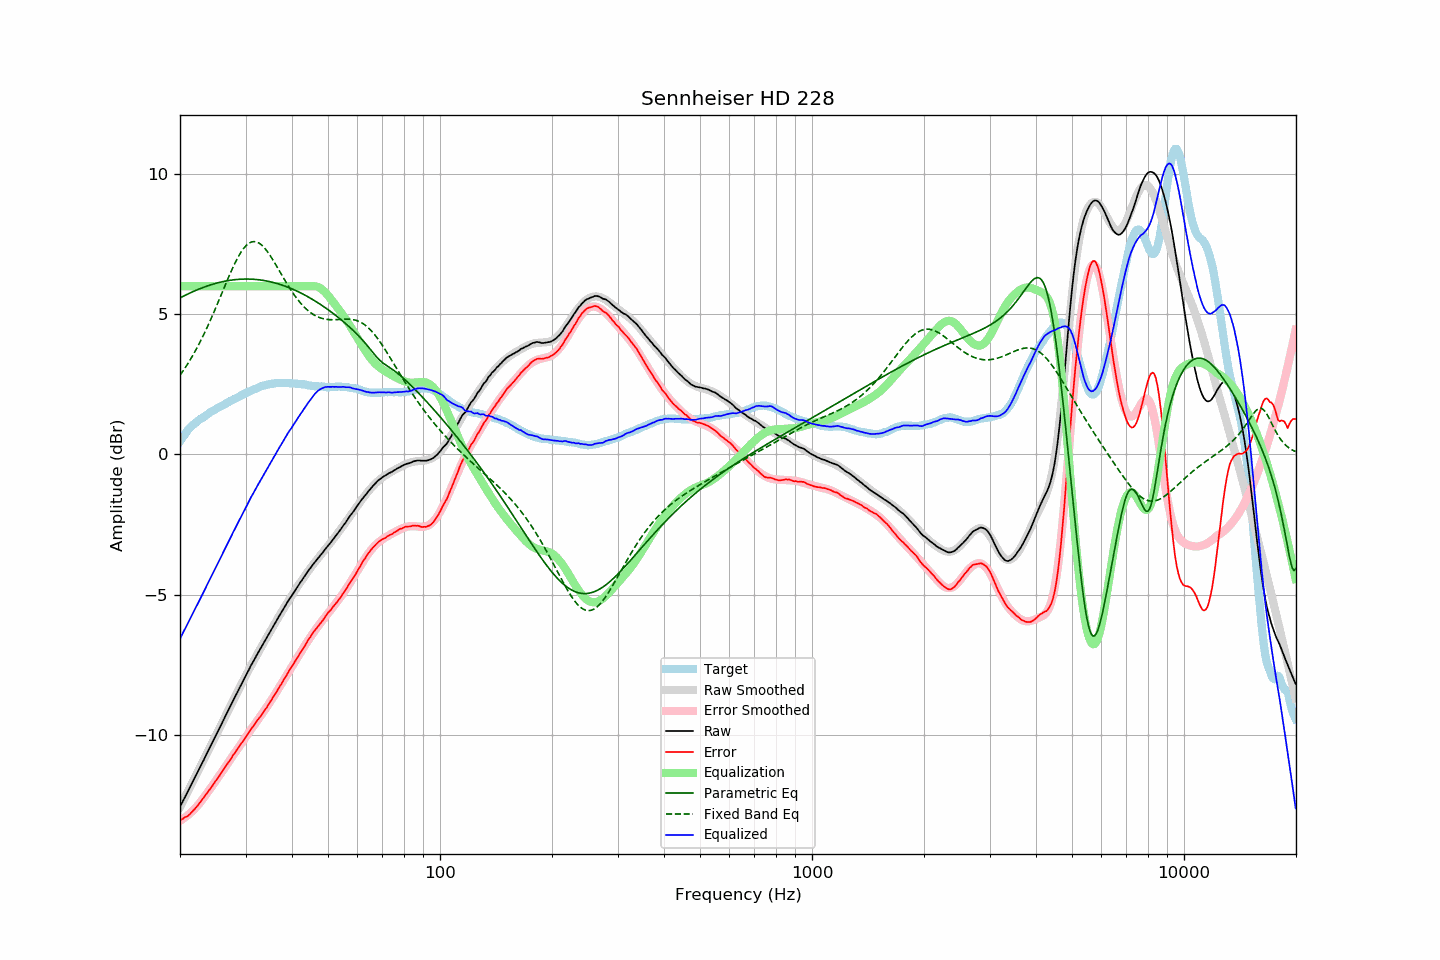

The data file committed next to this chart (first rows):
frequency, raw, error, smoothed, error_smoothed, equalization, parametric_eq, fixed_band_eq, equalized_raw, equalized_smoothed, target
20.00, -12.58, -13.05, -12.58, -13.07, 6.00, 5.58, 2.83, -6.58, -6.58, 0.47
20.20, -12.47, -13.03, -12.46, -13.04, 6.00, 5.61, 2.91, -6.47, -6.46, 0.56
20.40, -12.35, -12.99, -12.35, -13.00, 6.00, 5.64, 2.99, -6.35, -6.35, 0.64
20.61, -12.24, -12.95, -12.24, -12.96, 6.00, 5.67, 3.07, -6.24, -6.24, 0.71
20.81, -12.12, -12.92, -12.13, -12.91, 6.00, 5.70, 3.16, -6.12, -6.13, 0.80
21.02, -12.02, -12.89, -12.01, -12.87, 6.00, 5.73, 3.25, -6.02, -6.01, 0.88
21.23, -11.91, -12.84, -11.90, -12.82, 6.00, 5.75, 3.34, -5.91, -5.90, 0.94
21.44, -11.78, -12.78, -11.79, -12.76, 6.00, 5.78, 3.44, -5.78, -5.79, 1.00
21.66, -11.68, -12.72, -11.67, -12.71, 6.00, 5.81, 3.54, -5.68, -5.67, 1.05
21.87, -11.56, -12.66, -11.56, -12.65, 6.00, 5.83, 3.64, -5.56, -5.56, 1.10
22.09, -11.44, -12.59, -11.45, -12.59, 6.00, 5.86, 3.74, -5.44, -5.45, 1.15
22.31, -11.33, -12.53, -11.33, -12.53, 6.00, 5.88, 3.85, -5.33, -5.33, 1.20
22.54, -11.22, -12.45, -11.22, -12.46, 6.00, 5.90, 3.96, -5.22, -5.22, 1.24
22.76, -11.10, -12.38, -11.10, -12.38, 6.00, 5.93, 4.07, -5.10, -5.10, 1.28
22.99, -11.00, -12.30, -10.99, -12.31, 6.00, 5.95, 4.19, -5.00, -4.99, 1.31
23.22, -10.88, -12.22, -10.87, -12.23, 6.00, 5.97, 4.30, -4.88, -4.87, 1.35
23.45, -10.75, -12.14, -10.76, -12.15, 6.00, 5.99, 4.42, -4.75, -4.76, 1.39
23.69, -10.64, -12.06, -10.64, -12.07, 6.00, 6.01, 4.55, -4.64, -4.64, 1.43
23.92, -10.52, -11.99, -10.53, -11.99, 6.00, 6.03, 4.67, -4.52, -4.53, 1.47
24.16, -10.40, -11.92, -10.41, -11.91, 6.00, 6.05, 4.80, -4.40, -4.41, 1.52
24.40, -10.29, -11.84, -10.29, -11.83, 6.00, 6.07, 4.93, -4.29, -4.29, 1.54
24.65, -10.18, -11.75, -10.18, -11.75, 6.00, 6.08, 5.06, -4.18, -4.18, 1.57
24.89, -10.06, -11.67, -10.06, -11.67, 6.00, 6.10, 5.20, -4.06, -4.06, 1.60
25.14, -9.94, -11.59, -9.95, -11.59, 6.00, 6.12, 5.33, -3.94, -3.95, 1.64
25.39, -9.83, -11.51, -9.83, -11.50, 6.00, 6.13, 5.47, -3.83, -3.83, 1.67
25.65, -9.72, -11.43, -9.71, -11.42, 6.00, 6.14, 5.61, -3.72, -3.71, 1.71
25.91, -9.60, -11.33, -9.60, -11.34, 6.00, 6.16, 5.75, -3.60, -3.60, 1.73
26.16, -9.48, -11.24, -9.48, -11.25, 6.00, 6.17, 5.88, -3.48, -3.48, 1.76
26.43, -9.37, -11.17, -9.37, -11.17, 6.00, 6.18, 6.02, -3.37, -3.37, 1.80
26.69, -9.25, -11.07, -9.25, -11.08, 6.00, 6.19, 6.16, -3.25, -3.25, 1.83
26.96, -9.14, -11.00, -9.13, -10.99, 6.00, 6.20, 6.29, -3.14, -3.13, 1.86
27.23, -9.02, -10.91, -9.02, -10.91, 6.00, 6.21, 6.43, -3.02, -3.02, 1.90
27.50, -8.91, -10.83, -8.90, -10.83, 6.00, 6.22, 6.56, -2.91, -2.90, 1.93
27.77, -8.78, -10.73, -8.79, -10.74, 6.00, 6.23, 6.68, -2.78, -2.79, 1.95
28.05, -8.67, -10.66, -8.68, -10.66, 6.00, 6.23, 6.80, -2.67, -2.68, 1.99
28.33, -8.56, -10.57, -8.56, -10.57, 6.00, 6.24, 6.92, -2.56, -2.56, 2.01
28.62, -8.45, -10.48, -8.45, -10.49, 6.00, 6.25, 7.03, -2.45, -2.45, 2.03
28.90, -8.33, -10.41, -8.33, -10.41, 6.00, 6.25, 7.13, -2.33, -2.33, 2.07
29.19, -8.23, -10.32, -8.22, -10.32, 6.00, 6.25, 7.22, -2.23, -2.22, 2.09
29.48, -8.11, -10.26, -8.11, -10.24, 6.00, 6.26, 7.30, -2.11, -2.11, 2.14
29.78, -8.00, -10.16, -8.00, -10.16, 6.00, 6.26, 7.38, -2.00, -2.00, 2.16
30.08, -7.89, -10.08, -7.89, -10.07, 6.00, 6.26, 7.44, -1.89, -1.89, 2.19
30.38, -7.78, -10.00, -7.78, -9.99, 6.00, 6.26, 7.50, -1.78, -1.78, 2.22
30.68, -7.67, -9.91, -7.67, -9.91, 6.00, 6.26, 7.54, -1.67, -1.67, 2.25
30.99, -7.55, -9.81, -7.56, -9.83, 6.00, 6.25, 7.57, -1.55, -1.56, 2.27
31.30, -7.45, -9.74, -7.45, -9.75, 6.00, 6.25, 7.59, -1.45, -1.45, 2.29
31.61, -7.35, -9.67, -7.35, -9.67, 6.00, 6.25, 7.59, -1.35, -1.35, 2.32
31.93, -7.24, -9.58, -7.24, -9.59, 6.00, 6.24, 7.59, -1.24, -1.24, 2.34
32.24, -7.13, -9.50, -7.14, -9.51, 6.00, 6.24, 7.57, -1.13, -1.14, 2.36
32.57, -7.04, -9.43, -7.03, -9.43, 6.00, 6.23, 7.54, -1.04, -1.03, 2.39
32.89, -6.93, -9.35, -6.93, -9.34, 6.00, 6.22, 7.51, -0.93, -0.93, 2.42
33.22, -6.83, -9.27, -6.83, -9.26, 6.00, 6.22, 7.46, -0.83, -0.83, 2.44
33.55, -6.73, -9.19, -6.73, -9.18, 6.00, 6.21, 7.40, -0.73, -0.73, 2.46
33.89, -6.64, -9.10, -6.63, -9.10, 6.00, 6.20, 7.34, -0.64, -0.63, 2.46
34.23, -6.54, -9.03, -6.53, -9.01, 6.00, 6.19, 7.27, -0.54, -0.53, 2.49
34.57, -6.43, -8.93, -6.43, -8.93, 6.00, 6.18, 7.19, -0.43, -0.43, 2.50
34.92, -6.33, -8.83, -6.33, -8.84, 6.00, 6.16, 7.10, -0.33, -0.33, 2.51
35.27, -6.23, -8.75, -6.23, -8.75, 6.00, 6.15, 7.01, -0.23, -0.23, 2.53
35.62, -6.13, -8.65, -6.13, -8.66, 6.00, 6.14, 6.92, -0.13, -0.13, 2.52
35.97, -6.03, -8.57, -6.03, -8.57, 6.00, 6.12, 6.83, -0.03, -0.03, 2.53
... 635 more rows
